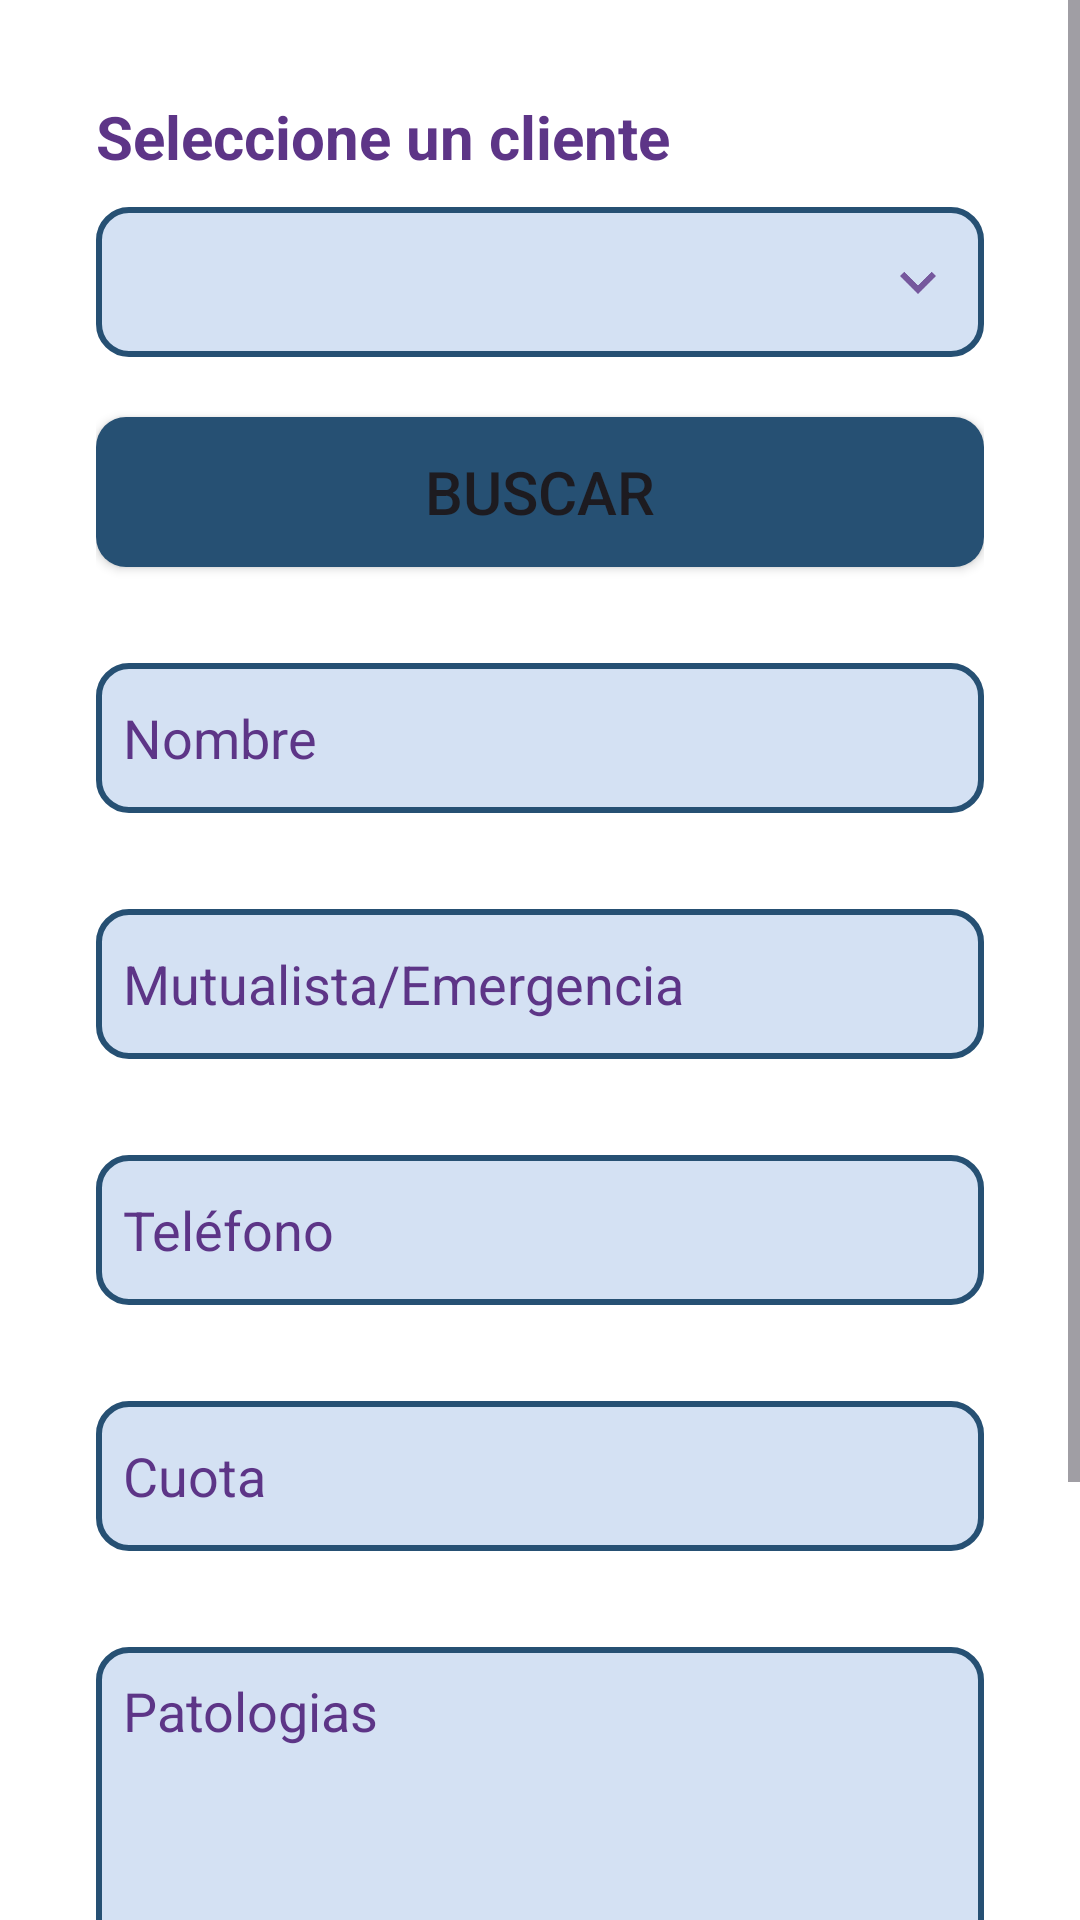

This screen was rendered from an Android layout file. Write that file and the resources it references.
<!-- AndroidManifest.xml: application theme Theme.AppPilates -->
<!-- res/layout/fragment_buscar_cliente.xml -->
<?xml version="1.0" encoding="utf-8"?>
<FrameLayout xmlns:android="http://schemas.android.com/apk/res/android"
    xmlns:app="http://schemas.android.com/apk/res-auto"
    xmlns:tools="http://schemas.android.com/tools"
    android:layout_width="match_parent"
    android:layout_height="match_parent"
    tools:context=".Fragments.BuscarClienteFragment">

    <androidx.constraintlayout.widget.ConstraintLayout
        android:layout_width="match_parent"
        android:layout_height="match_parent"
        android:background="#FFFFFF">

        <ScrollView
            android:layout_width="match_parent"
            android:layout_height="match_parent"
            app:layout_constraintBottom_toBottomOf="parent"
            app:layout_constraintEnd_toEndOf="parent"
            app:layout_constraintStart_toStartOf="parent"
            app:layout_constraintTop_toTopOf="parent" >

            <LinearLayout
                android:id="@+id/linearLayout2"
                android:layout_width="match_parent"
                android:layout_height="wrap_content"
                android:background="#FFFFFF"
                android:orientation="vertical"
                android:padding="32dp">

                <TextView
                    android:id="@+id/nombreTextView"
                    android:layout_width="match_parent"
                    android:layout_height="wrap_content"
                    android:text="Seleccione un cliente"
                    android:textColor="#5D3587"
                    android:textSize="20sp"
                    android:textStyle="bold" />

                <Spinner
                    android:id="@+id/listaClientesBuscar"
                    android:layout_width="match_parent"
                    android:layout_height="50dp"
                    android:layout_marginTop="10dp"
                    android:background="@drawable/spinner_design" />

                <Button
                    android:id="@+id/registrarButton"
                    style="android:style/Widget.Button"
                    android:layout_width="match_parent"
                    android:layout_height="50dp"
                    android:layout_marginTop="20dp"
                    android:background="@drawable/button_background"
                    android:text="BUSCAR"
                    android:textSize="20sp" />

                <EditText
                    android:id="@+id/nombreEditTextBuscar"
                    android:layout_width="match_parent"
                    android:layout_height="50dp"
                    android:layout_marginTop="32dp"
                    android:background="@drawable/edittext_background"
                    android:ems="10"
                    android:inputType="text"
                    android:padding="9dp"
                    android:text="Nombre"
                    android:textColor="#5D3587" />

                <EditText
                    android:id="@+id/mutualistaEditTextBuscar"
                    android:layout_width="match_parent"
                    android:layout_height="50dp"
                    android:layout_marginTop="32dp"
                    android:background="@drawable/edittext_background"
                    android:ems="10"
                    android:inputType="text"
                    android:padding="9dp"
                    android:text="Mutualista/Emergencia"
                    android:textColor="#5D3587" />

                <EditText
                    android:id="@+id/telefonoEditTextBuscar"
                    android:layout_width="match_parent"
                    android:layout_height="50dp"
                    android:layout_marginTop="32dp"
                    android:background="@drawable/edittext_background"
                    android:ems="10"
                    android:inputType="text"
                    android:padding="9dp"
                    android:text="Teléfono"
                    android:textColor="#5D3587" />

                <EditText
                    android:id="@+id/cuotaEditTextBuscar"
                    android:layout_width="match_parent"
                    android:layout_height="50dp"
                    android:layout_marginTop="32dp"
                    android:background="@drawable/edittext_background"
                    android:ems="10"
                    android:inputType="text"
                    android:padding="9dp"
                    android:text="Cuota"
                    android:textColor="#5D3587" />

                <EditText
                    android:id="@+id/patologiasEditTextBuscar"
                    android:layout_width="match_parent"
                    android:layout_height="wrap_content"
                    android:layout_marginTop="32dp"
                    android:background="@drawable/edittext_background"
                    android:ems="10"
                    android:gravity="start|top"
                    android:text="Patologias"
                    android:textColor="#5D3587"
                    android:inputType="textMultiLine"
                    android:lines="7"
                    android:overScrollMode="always"
                    android:padding="9dp"
                    android:scrollbarStyle="insideInset"
                    android:scrollbars="vertical"
                    android:scrollHorizontally="false" />

                <LinearLayout
                    android:layout_width="match_parent"
                    android:layout_height="match_parent"
                    android:layout_marginTop="32dp"
                    android:orientation="horizontal">

                    <Button
                        android:id="@+id/editarButton"
                        android:layout_width="wrap_content"
                        android:layout_height="wrap_content"
                        android:layout_marginRight="10dp"
                        android:layout_weight="1"
                        android:background="@drawable/button_background"
                        android:text="Guardar" />

                    <Button
                        android:id="@+id/eliminarButton"
                        android:layout_width="wrap_content"
                        android:layout_height="wrap_content"
                        android:layout_marginLeft="10dp"
                        android:layout_weight="1"
                        android:background="@drawable/button_background"
                        android:text="Eliminar" />
                </LinearLayout>

            </LinearLayout>
        </ScrollView>

    </androidx.constraintlayout.widget.ConstraintLayout>

</FrameLayout>
<!-- resources referenced by this layout -->
<resources>
  <!-- drawable button_background (drawable) -->
  <?xml version="1.0" encoding="utf-8"?>
  <selector xmlns:android="http://schemas.android.com/apk/res/android">
  <item>
      <shape android:shape="rectangle">
          <solid android:color="#265073"/>
          <corners android:radius="10dp"/>
      </shape>
  </item>
  </selector>
  <!-- drawable edittext_background (drawable) -->
  <?xml version="1.0" encoding="utf-8"?>
  <selector xmlns:android="http://schemas.android.com/apk/res/android">
  <item>
      <shape android:shape="rectangle">
          <solid android:color="#D4E1F3"/>
          <corners android:radius="10dp"/>
          <stroke android:color="#265073" android:width="2dp"/>
      </shape>
  </item>
  </selector>
  <!-- drawable spinner_design (drawable) -->
  <?xml version="1.0" encoding="utf-8"?>
  <selector xmlns:android="http://schemas.android.com/apk/res/android">
      <item>
          <layer-list>
              <item>
                  <shape android:shape="rectangle">
                      <solid android:color="@color/celeste2"/>
                      <stroke
                          android:width="2dp"
                          android:color="@color/azul"/>
                      <corners android:radius="10dp"/>
                      <padding android:right="10dp"/>
                  </shape>
              </item>
              <item>
                  <bitmap android:gravity="center|end" android:src="@drawable/ic_down1"/>
              </item>
          </layer-list>
      </item>
  </selector>
  <style name="Theme.AppPilates" parent="Base.Theme.AppPilates" />
  <color name="celeste2">#D4E1F3</color>
  <color name="azul">#265073</color>
  <!-- drawable ic_down1: png bitmap (drawable-hdpi, 506 bytes) -->
  <style name="Base.Theme.AppPilates" parent="Theme.Material3.DayNight.NoActionBar">
          
          <item name="colorPrimary">@color/azul</item>
          <item name="colorSecondary">@color/celeste</item>
      </style>
  <color name="celeste">#D7E2F5</color>
</resources>
